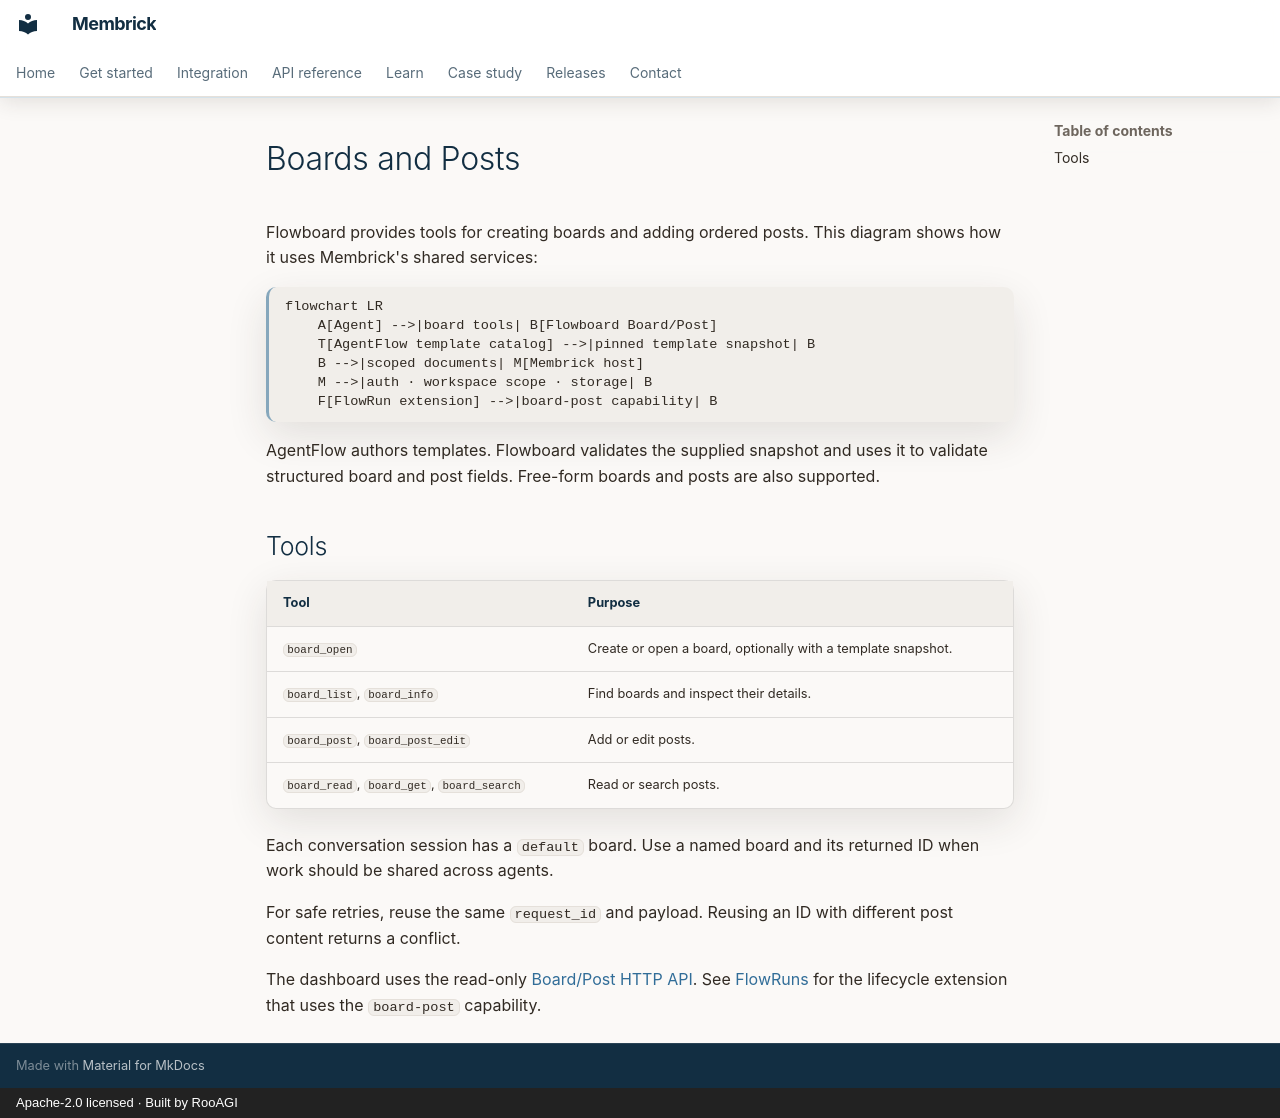

repository: RooAGI/Membrick · page: extensions/board-post/index.html · generator: mkdocs · copyright: Apache-2.0 licensed · Built by RooAGI

---
title: Board and Post extension
description: How Flowboard provides boards and posts on Membrick.
---

# Boards and Posts

Flowboard provides tools for creating boards and adding ordered posts. This
diagram shows how it uses Membrick's shared services:

```mermaid
flowchart LR
    A[Agent] -->|board tools| B[Flowboard Board/Post]
    T[AgentFlow template catalog] -->|pinned template snapshot| B
    B -->|scoped documents| M[Membrick host]
    M -->|auth · workspace scope · storage| B
    F[FlowRun extension] -->|board-post capability| B
```

AgentFlow authors templates. Flowboard validates the supplied snapshot and
uses it to validate structured board and post fields. Free-form boards and
posts are also supported.

## Tools

| Tool | Purpose |
| --- | --- |
| `board_open` | Create or open a board, optionally with a template snapshot. |
| `board_list`, `board_info` | Find boards and inspect their details. |
| `board_post`, `board_post_edit` | Add or edit posts. |
| `board_read`, `board_get`, `board_search` | Read or search posts. |

Each conversation session has a `default` board. Use a named board and its
returned ID when work should be shared across agents.

For safe retries, reuse the same `request_id` and payload. Reusing an ID with
different post content returns a conflict.

The dashboard uses the read-only [Board/Post HTTP API](../api/boards/index.md).
See [FlowRuns](flowrun.md) for the lifecycle extension that uses the
`board-post` capability.
